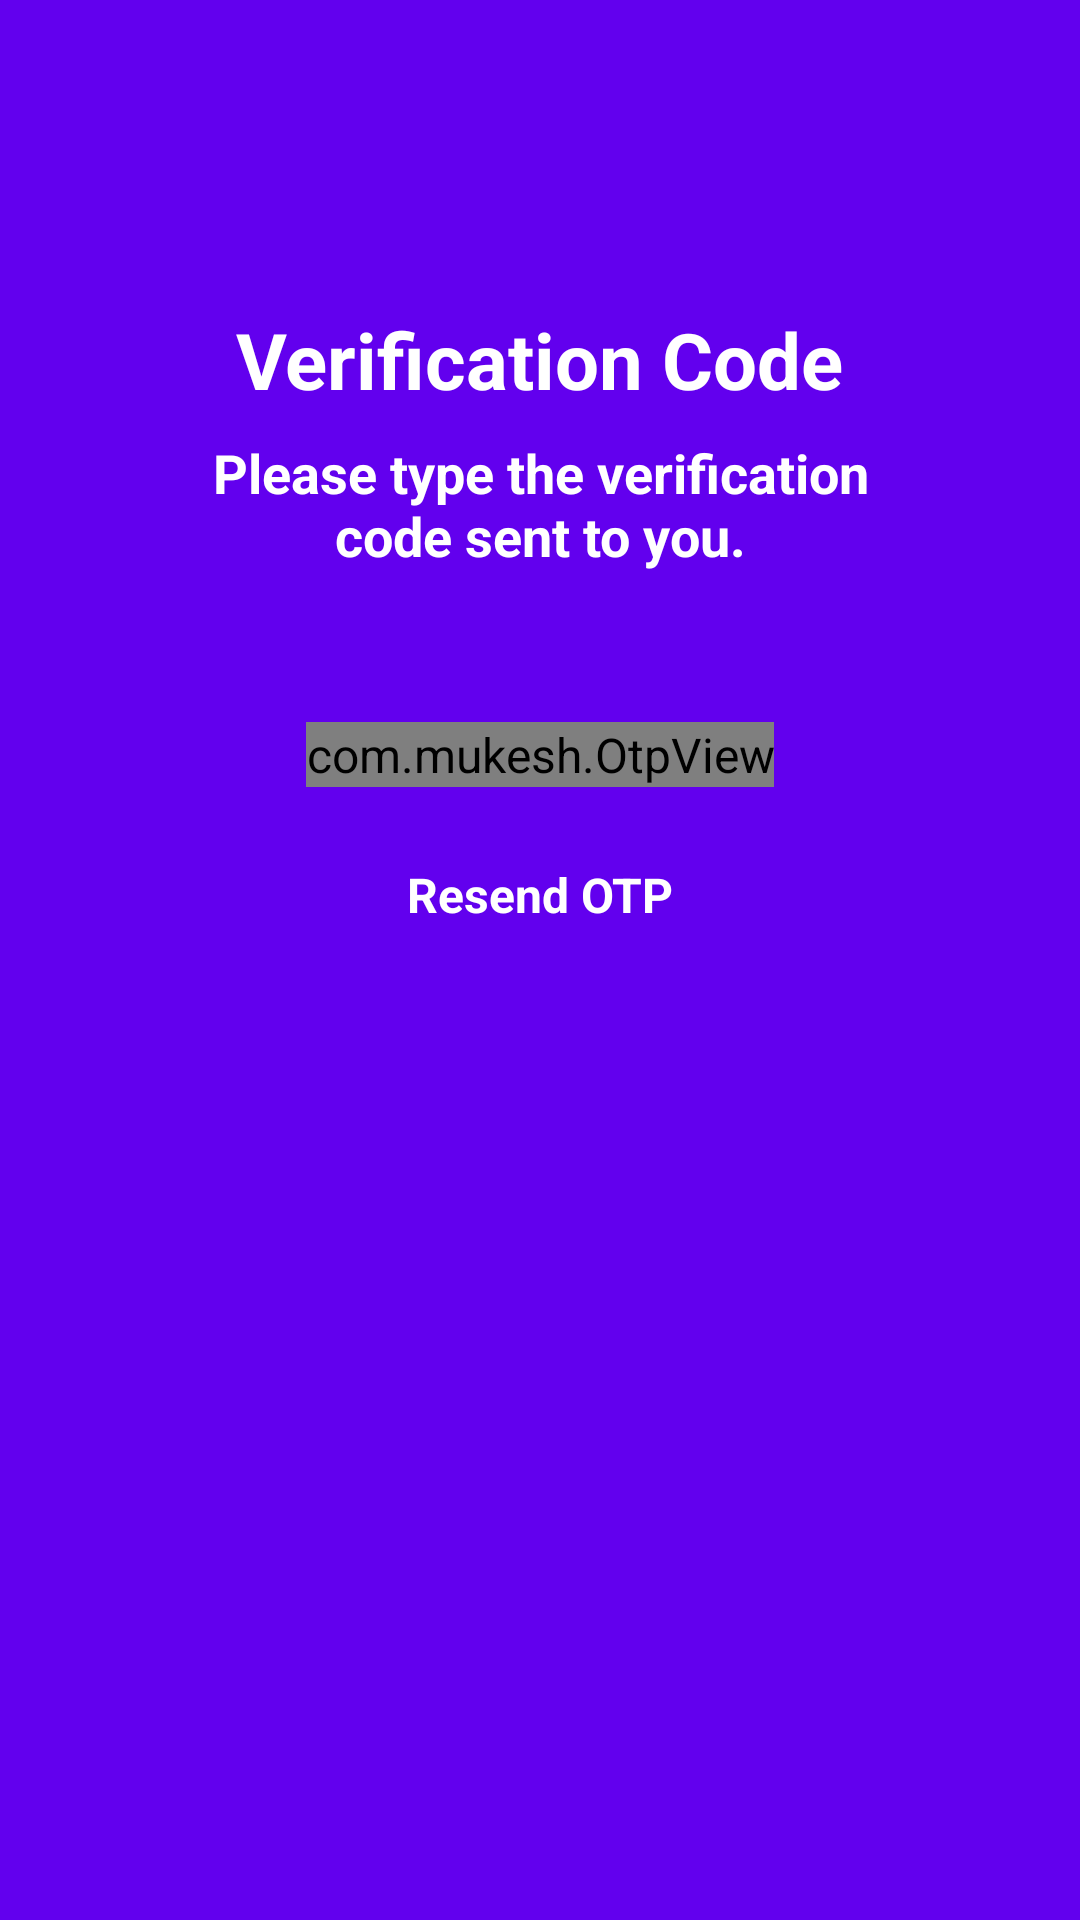

Write the Android layout XML for this screen, with the resource values it uses.
<!-- AndroidManifest.xml: application theme AppTheme -->
<!-- res/layout/activity_o_t_p.xml -->
<?xml version="1.0" encoding="utf-8"?>
<androidx.constraintlayout.widget.ConstraintLayout xmlns:android="http://schemas.android.com/apk/res/android"
    xmlns:app="http://schemas.android.com/apk/res-auto"
    xmlns:tools="http://schemas.android.com/tools"
    android:layout_width="match_parent"
    android:background="@color/colorPrimary"
    android:elevation="12dp"
    android:layout_height="match_parent"
    tools:context=".Activity.OTPActivity">

   <ImageView
       android:layout_width="wrap_content"
       android:layout_height="wrap_content"
       android:layout_marginTop="10dp"
       android:layout_marginRight="10dp"
       android:id="@+id/close_icon"
       app:layout_constraintRight_toRightOf="parent"
       android:src="@drawable/ic_baseline_close_24"
       app:layout_constraintTop_toTopOf="parent"
       app:tint="@color/grey">

   </ImageView>

    <androidx.constraintlayout.widget.Guideline
        android:id="@+id/guideline_20_h"
        android:layout_width="wrap_content"
        android:layout_height="wrap_content"
        android:orientation="horizontal"
        app:layout_constraintGuide_percent="0.16"/>

    <TextView
        android:layout_width="wrap_content"
        android:layout_height="wrap_content"
        android:text="Verification Code"
        android:textStyle="bold"
        android:textSize="26sp"
        android:textColor="#fff"
        android:id="@+id/verification_code"
        app:layout_constraintLeft_toLeftOf="parent"
        app:layout_constraintRight_toRightOf="parent"
        app:layout_constraintTop_toTopOf="@id/guideline_20_h">

    </TextView>
    <TextView
        android:layout_width="0dp"
        android:layout_height="wrap_content"
        android:text="Please type the verification code sent to you."
        android:textStyle="bold"
        android:textSize="18sp"
        android:textColor="#fff"

        android:gravity="center"
        android:layout_marginRight="50dp"
        android:layout_marginLeft="50dp"
        android:id="@+id/verification_message"
        app:layout_constraintLeft_toLeftOf="parent"
        app:layout_constraintRight_toRightOf="parent"
        android:layout_marginTop="8dp"
        app:layout_constraintTop_toBottomOf="@id/verification_code"
        >

    </TextView>



    <com.mukesh.OtpView
        android:id="@+id/otp_view"
        android:layout_width="wrap_content"
        android:layout_height="wrap_content"
        android:layout_marginTop="50dp"
        android:inputType="number"
        android:itemBackground="@color/colorPrimaryDark"
        android:textColor="@android:color/white"
        app:OtpItemCount="6"
        app:layout_constraintTop_toBottomOf="@id/verification_message"
        app:layout_constraintLeft_toLeftOf="parent"
        app:layout_constraintRight_toRightOf="parent"


        app:OtpLineColor="@color/colorPrimary"
        app:OtpViewType="line"
        />

    <TextView
        android:layout_width="wrap_content"
        android:layout_height="wrap_content"
        android:id="@+id/resendLabel"
        android:text="Resend OTP"
        android:textColor="@color/white"
        android:textStyle="bold"
        app:layout_constraintLeft_toLeftOf="parent"
        app:layout_constraintRight_toRightOf="parent"
        android:layout_marginTop="25dp"
        app:layout_constraintTop_toBottomOf="@id/otp_view">

    </TextView>


</androidx.constraintlayout.widget.ConstraintLayout>
<!-- resources referenced by this layout -->
<resources>
  <color name="colorPrimary">#6200EE</color>
  <color name="colorPrimaryDark">#3700B3</color>
  <style name="AppTheme" parent="Theme.AppCompat.Light.DarkActionBar">
          
          <item name="colorPrimary">@color/colorPrimary</item>
          <item name="colorPrimaryDark">@color/colorPrimaryDark</item>
          <item name="colorAccent">@color/colorGreen</item>
          <item name="android:textSize">@dimen/fab_margin</item>
          <item name="drawerArrowStyle">@style/DrawerIcon</item>
      </style>
  <color name="colorGreen">#6bc3ca</color>
  <dimen name="fab_margin">16dp</dimen>
  <style name="DrawerIcon" parent="Widget.AppCompat.DrawerArrowToggle">
          <item name="color">@android:color/white</item>
      </style>
  <!-- not gathered from this repository: default colours our renderer supplied (Android Studio template values) -->
  <color name="white">#FFFFFFFF</color>
</resources>
